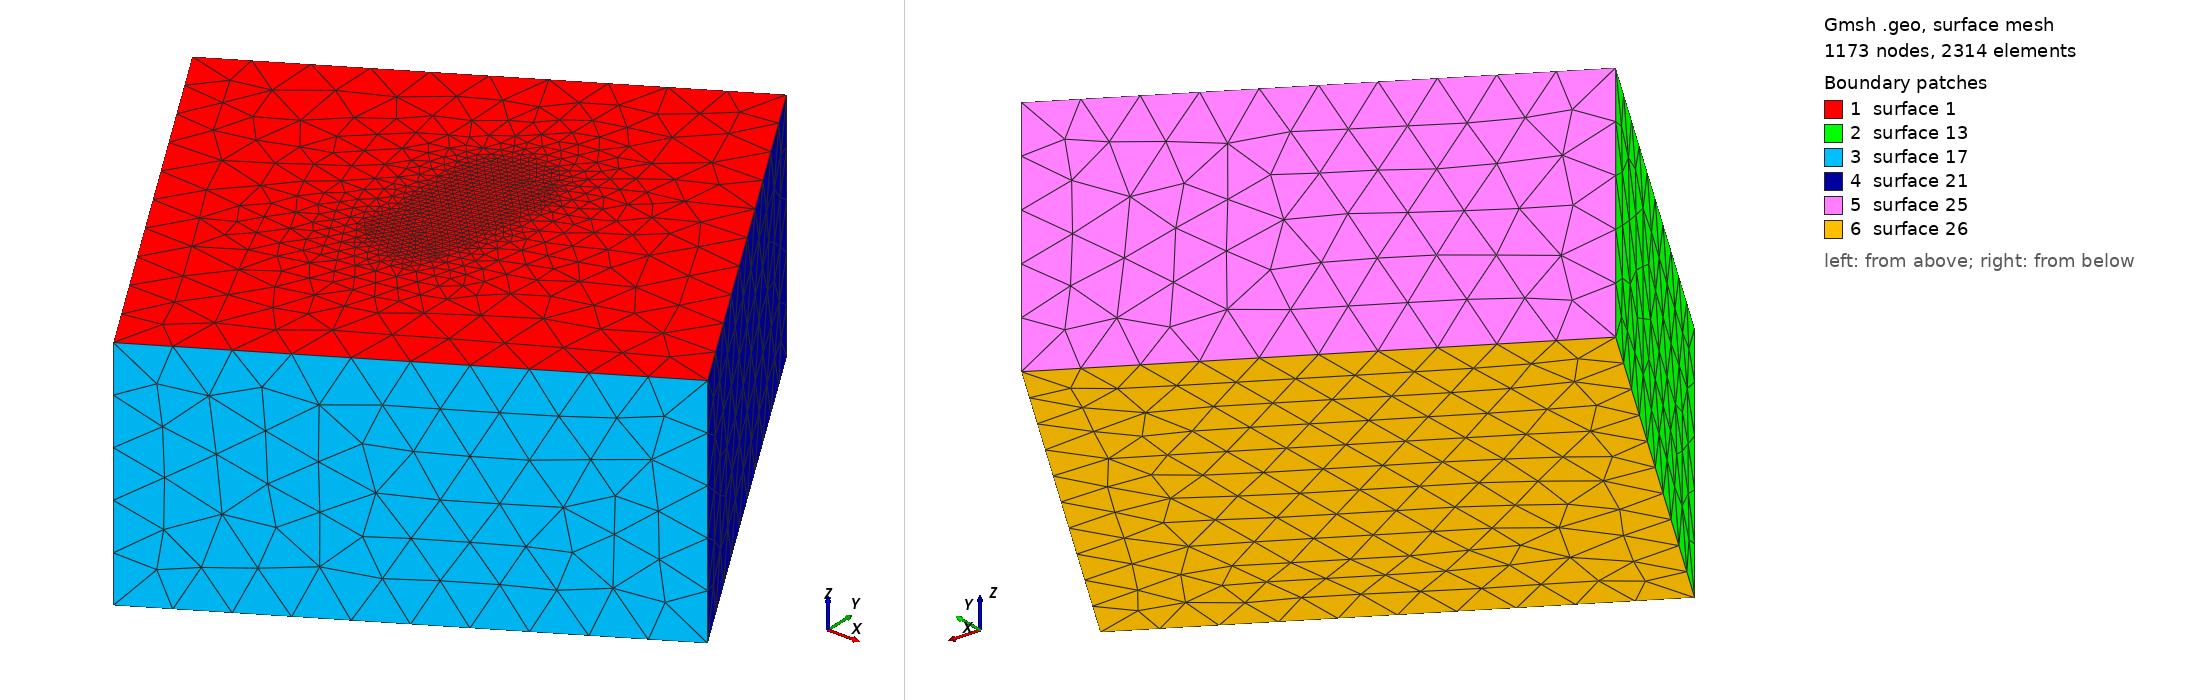

Gmsh geometry script, surface-meshed: 1173 nodes, 2314 surface elements. Boundary patches (legend numbers): 1 surface 1, 2 surface 13, 3 surface 17, 4 surface 21, 5 surface 25, 6 surface 26. Left view from above one corner, right view from below the opposite corner. The script declares no physical surfaces, so the legend lists its geometric surfaces. The drawing asked Gmsh for element sizes between 1% and 20% of the model's largest extent; the script's own settings can give other sizes.

=== refine.geo (drawn) ===
/*
* 06-Apr-2015
*/
lcf = 0.15;
lcc = 4.0;

xSize = 40.0;
ySize = 40.0;
zSize = -20.0;

Point(1) =  {0., 0., 0., lcc};
Point(2) = {xSize, 0.,  0., lcc} ;
Point(3) = {xSize, ySize, 0., lcc} ;
Point(4) = {0.,  ySize, 0., lcc} ;


// locations for mesh refinement
Point(11) = { 6.7816, 24.5825, -1.5000, lcf} ;
Point(12) = { 7.3148, 33.0360, -1.5000, lcf} ;
Point(13) = { 6.7816, 24.5825, 0, lcf/2.} ;
Point(14) = { 7.3148, 33.0360, 0, lcf/2.} ;
Point(15) = { 6.7816, 24.5825, 0.1, lcf} ;
Point(16) = { 7.3148, 33.0360, 0.1, lcf} ;
Point(17) = { 6.7816, 24.5825, 0.2, lcf} ;
Point(18) = { 7.3148, 33.0360, 0.2, lcf} ;
Point(19) = { 6.7816, 24.5825, 0.3, lcf} ;
Point(20) = { 7.3148, 33.0360, 0.3, lcf} ;
Point(21) = { 7.0482, 28.80925, 0, lcf/2. } ;
Point(22) = { 7.0482, 28.80925, 0.1, lcf} ;
Point(23) = { 7.0482, 28.80925, 0.2, lcf} ;
Point(24) = { 7.0482, 28.80925, 0.3, lcf} ;

//connect corner points
Line(1) = {1,2} ;
Line(2) = {3,2} ;
Line(3) = {3,4} ;
Line(4) = {4,1} ;

//surface areas
Line Loop(1) = {4,1,-2,3} ;
Plane Surface(1) = {1};

Extrude {0,0,zSize} {
    Surface{1};
}

Physical Volume(1) = {1};

// refine mesh locally using attractor field
Field[1] = Attractor;
Field[1].NodesList = {11:24};
Field[2] = Threshold;
Field[2].IField = 1;
Field[2].LcMin = lcf;
Field[2].LcMax = lcc;
Field[2].DistMin = 2.;
Field[2].DistMax = 15.;

// Use minimum of all the fields as the background field
Field[3] = Min;
Field[3].FieldsList = {2};
Background Field = 3;

// Do not extend the elements sizes from the boundary inside the domain
Mesh.CharacteristicLengthExtendFromBoundary = 1;

Rotate {{ 0, 0, 1}, { 0, 0, 0}, Pi*30.0/180.} {
    Volume{1};
}
